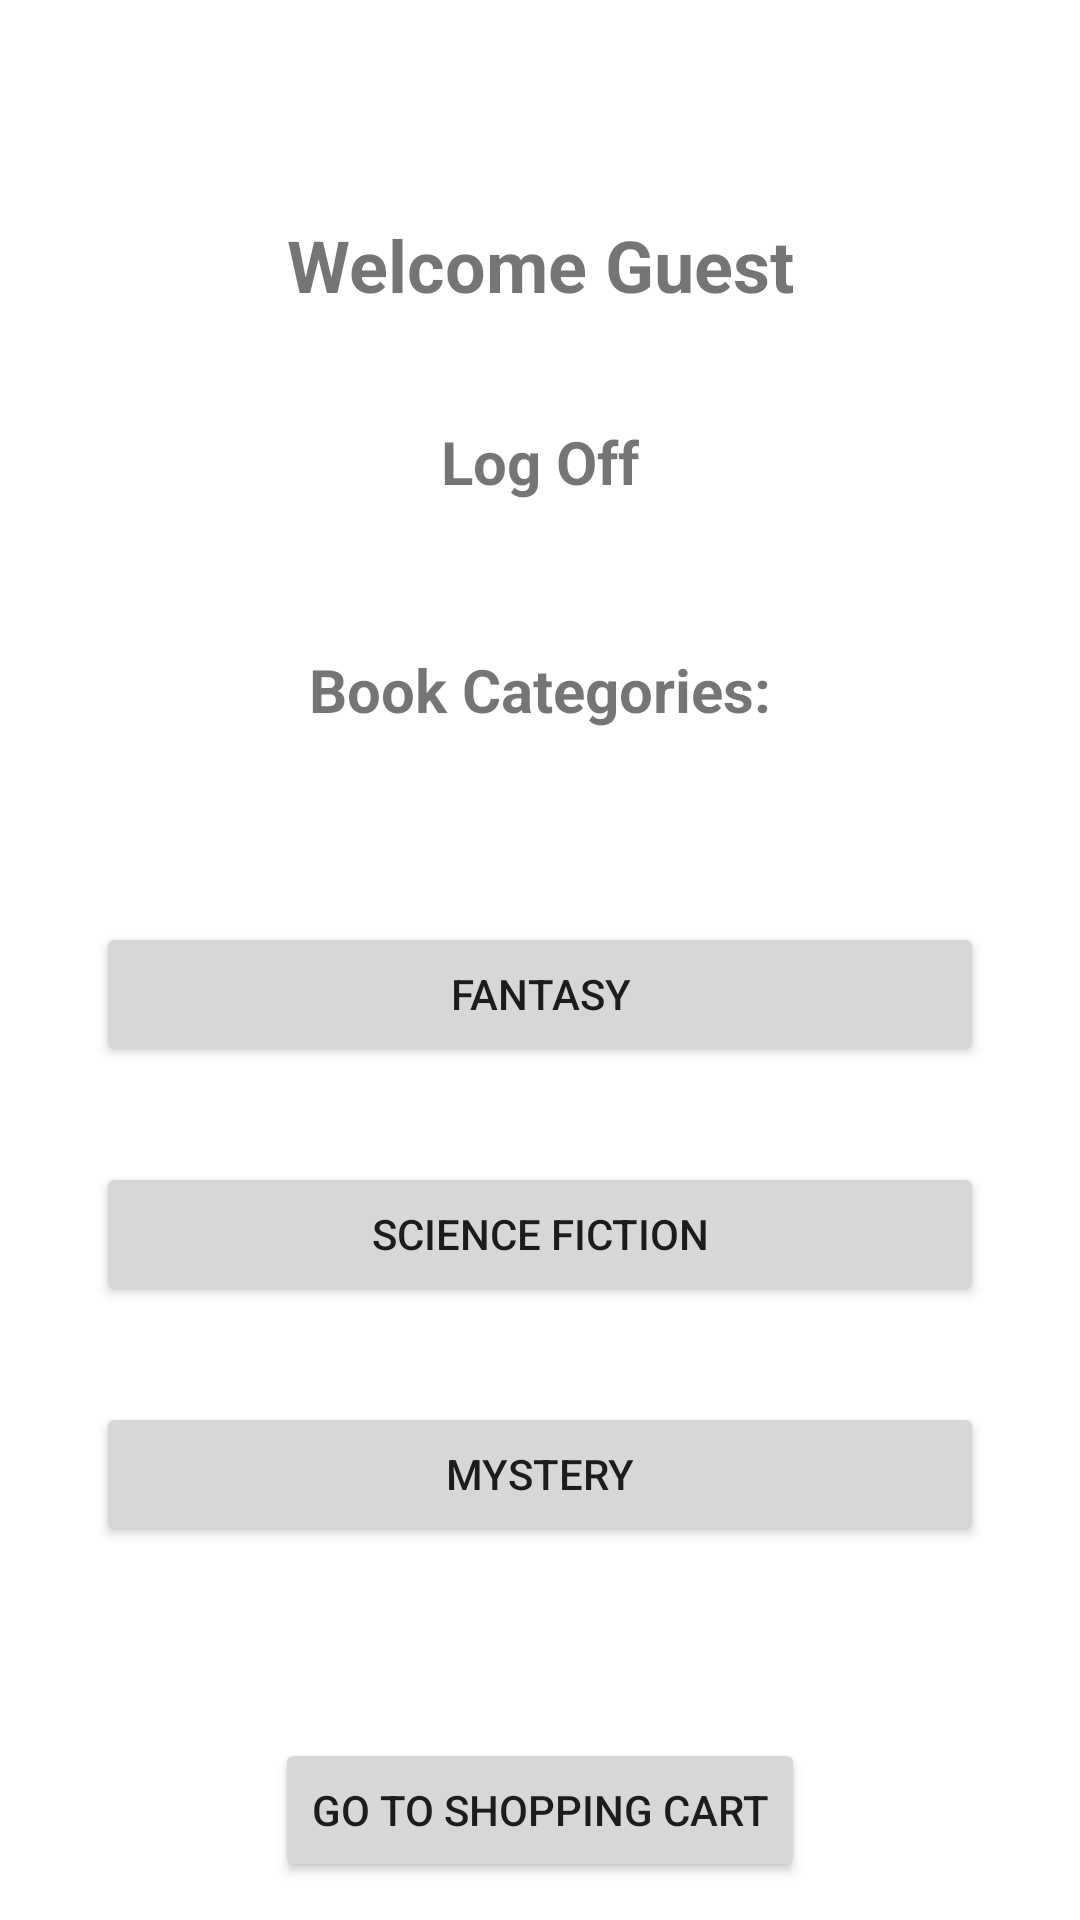

Here is an Android app screen rendered from its layout file. Give the layout XML and the strings, colors and styles it references.
<!-- AndroidManifest.xml: application theme Theme.Ergasia2 -->
<!-- res/layout/activity_main.xml -->
<?xml version="1.0" encoding="utf-8"?>
<androidx.constraintlayout.widget.ConstraintLayout xmlns:android="http://schemas.android.com/apk/res/android"
    xmlns:app="http://schemas.android.com/apk/res-auto"
    xmlns:tools="http://schemas.android.com/tools"
    android:layout_width="match_parent"
    android:layout_height="match_parent"
    tools:context=".MainActivity">

    <Button
        android:id="@+id/button5"
        android:layout_width="0dp"
        android:layout_height="wrap_content"
        android:layout_marginStart="32dp"
        android:layout_marginTop="32dp"
        android:layout_marginEnd="32dp"
        android:text="@string/mystery"
        app:layout_constraintEnd_toEndOf="parent"
        app:layout_constraintHorizontal_bias="0.0"
        app:layout_constraintStart_toStartOf="parent"
        app:layout_constraintTop_toBottomOf="@+id/button" />

    <Button
        android:id="@+id/button4"
        android:layout_width="0dp"
        android:layout_height="wrap_content"
        android:layout_marginStart="32dp"
        android:layout_marginTop="64dp"
        android:layout_marginEnd="32dp"
        android:text="@string/fantasy"
        app:layout_constraintEnd_toEndOf="parent"
        app:layout_constraintHorizontal_bias="0.51"
        app:layout_constraintStart_toStartOf="parent"
        app:layout_constraintTop_toBottomOf="@+id/textView5" />

    <TextView
        android:id="@+id/textView3"
        android:layout_width="0dp"
        android:layout_height="wrap_content"
        android:layout_marginStart="32dp"
        android:layout_marginTop="72dp"
        android:layout_marginEnd="32dp"
        android:text="@string/welcome_guest"
        android:textAlignment="center"
        android:textSize="24sp"
        android:textStyle="bold"
        app:layout_constraintEnd_toEndOf="parent"
        app:layout_constraintHorizontal_bias="0.0"
        app:layout_constraintStart_toStartOf="parent"
        app:layout_constraintTop_toTopOf="parent" />

    <TextView
        android:id="@+id/textView4"
        android:layout_width="wrap_content"
        android:layout_height="wrap_content"
        android:layout_marginTop="36dp"
        android:text="@string/log_off"
        android:textAlignment="center"
        android:textSize="20sp"
        android:textStyle="bold"
        app:layout_constraintEnd_toEndOf="parent"
        app:layout_constraintStart_toStartOf="parent"
        app:layout_constraintTop_toBottomOf="@+id/textView3" />

    <TextView
        android:id="@+id/textView5"
        android:layout_width="0dp"
        android:layout_height="wrap_content"
        android:layout_marginStart="32dp"
        android:layout_marginTop="112dp"
        android:layout_marginEnd="32dp"
        android:text="@string/book_categories"
        android:textAlignment="center"
        android:textSize="20sp"
        android:textStyle="bold"
        app:layout_constraintEnd_toEndOf="parent"
        app:layout_constraintHorizontal_bias="0.0"
        app:layout_constraintStart_toStartOf="parent"
        app:layout_constraintTop_toBottomOf="@+id/textView3" />

    <Button
        android:id="@+id/button"
        android:layout_width="0dp"
        android:layout_height="wrap_content"
        android:layout_marginStart="32dp"
        android:layout_marginTop="32dp"
        android:layout_marginEnd="32dp"
        android:text="@string/science_fiction"
        app:layout_constraintEnd_toEndOf="parent"
        app:layout_constraintHorizontal_bias="0.0"
        app:layout_constraintStart_toStartOf="parent"
        app:layout_constraintTop_toBottomOf="@+id/button4" />

    <Button
        android:id="@+id/button6"
        android:layout_width="wrap_content"
        android:layout_height="wrap_content"
        android:layout_marginTop="64dp"
        android:text="@string/go_to_shopping_cart"
        app:layout_constraintEnd_toEndOf="parent"
        app:layout_constraintStart_toStartOf="parent"
        app:layout_constraintTop_toBottomOf="@+id/button5" />

</androidx.constraintlayout.widget.ConstraintLayout>
<!-- resources referenced by this layout -->
<resources>
  <string name="book_categories">Book Categories:</string>
  <string name="fantasy">Fantasy</string>
  <string name="go_to_shopping_cart">Go to Shopping Cart</string>
  <string name="log_off">Log Off</string>
  <string name="mystery">Mystery</string>
  <string name="science_fiction">Science Fiction</string>
  <string name="welcome_guest">Welcome Guest</string>
  <style name="Theme.Ergasia2" parent="Theme.MaterialComponents.DayNight.NoActionBar">
          
          <item name="colorPrimary">@color/purple_500</item>
          <item name="colorPrimaryVariant">@color/purple_700</item>
          <item name="colorOnPrimary">@color/white</item>
          
          <item name="colorSecondary">@color/teal_200</item>
          <item name="colorSecondaryVariant">@color/teal_700</item>
          <item name="colorOnSecondary">@color/black</item>
          
          <item name="android:statusBarColor" tools:targetApi="l">?attr/colorPrimaryVariant</item>
          
      </style>
  <!-- not gathered from this repository: default colours our renderer supplied (Android Studio template values) -->
  <color name="purple_500">#FF6200EE</color>
  <color name="purple_700">#FF3700B3</color>
  <color name="teal_200">#FF03DAC5</color>
  <color name="teal_700">#FF018786</color>
  <color name="black">#FF000000</color>
  <color name="white">#FFFFFFFF</color>
</resources>
